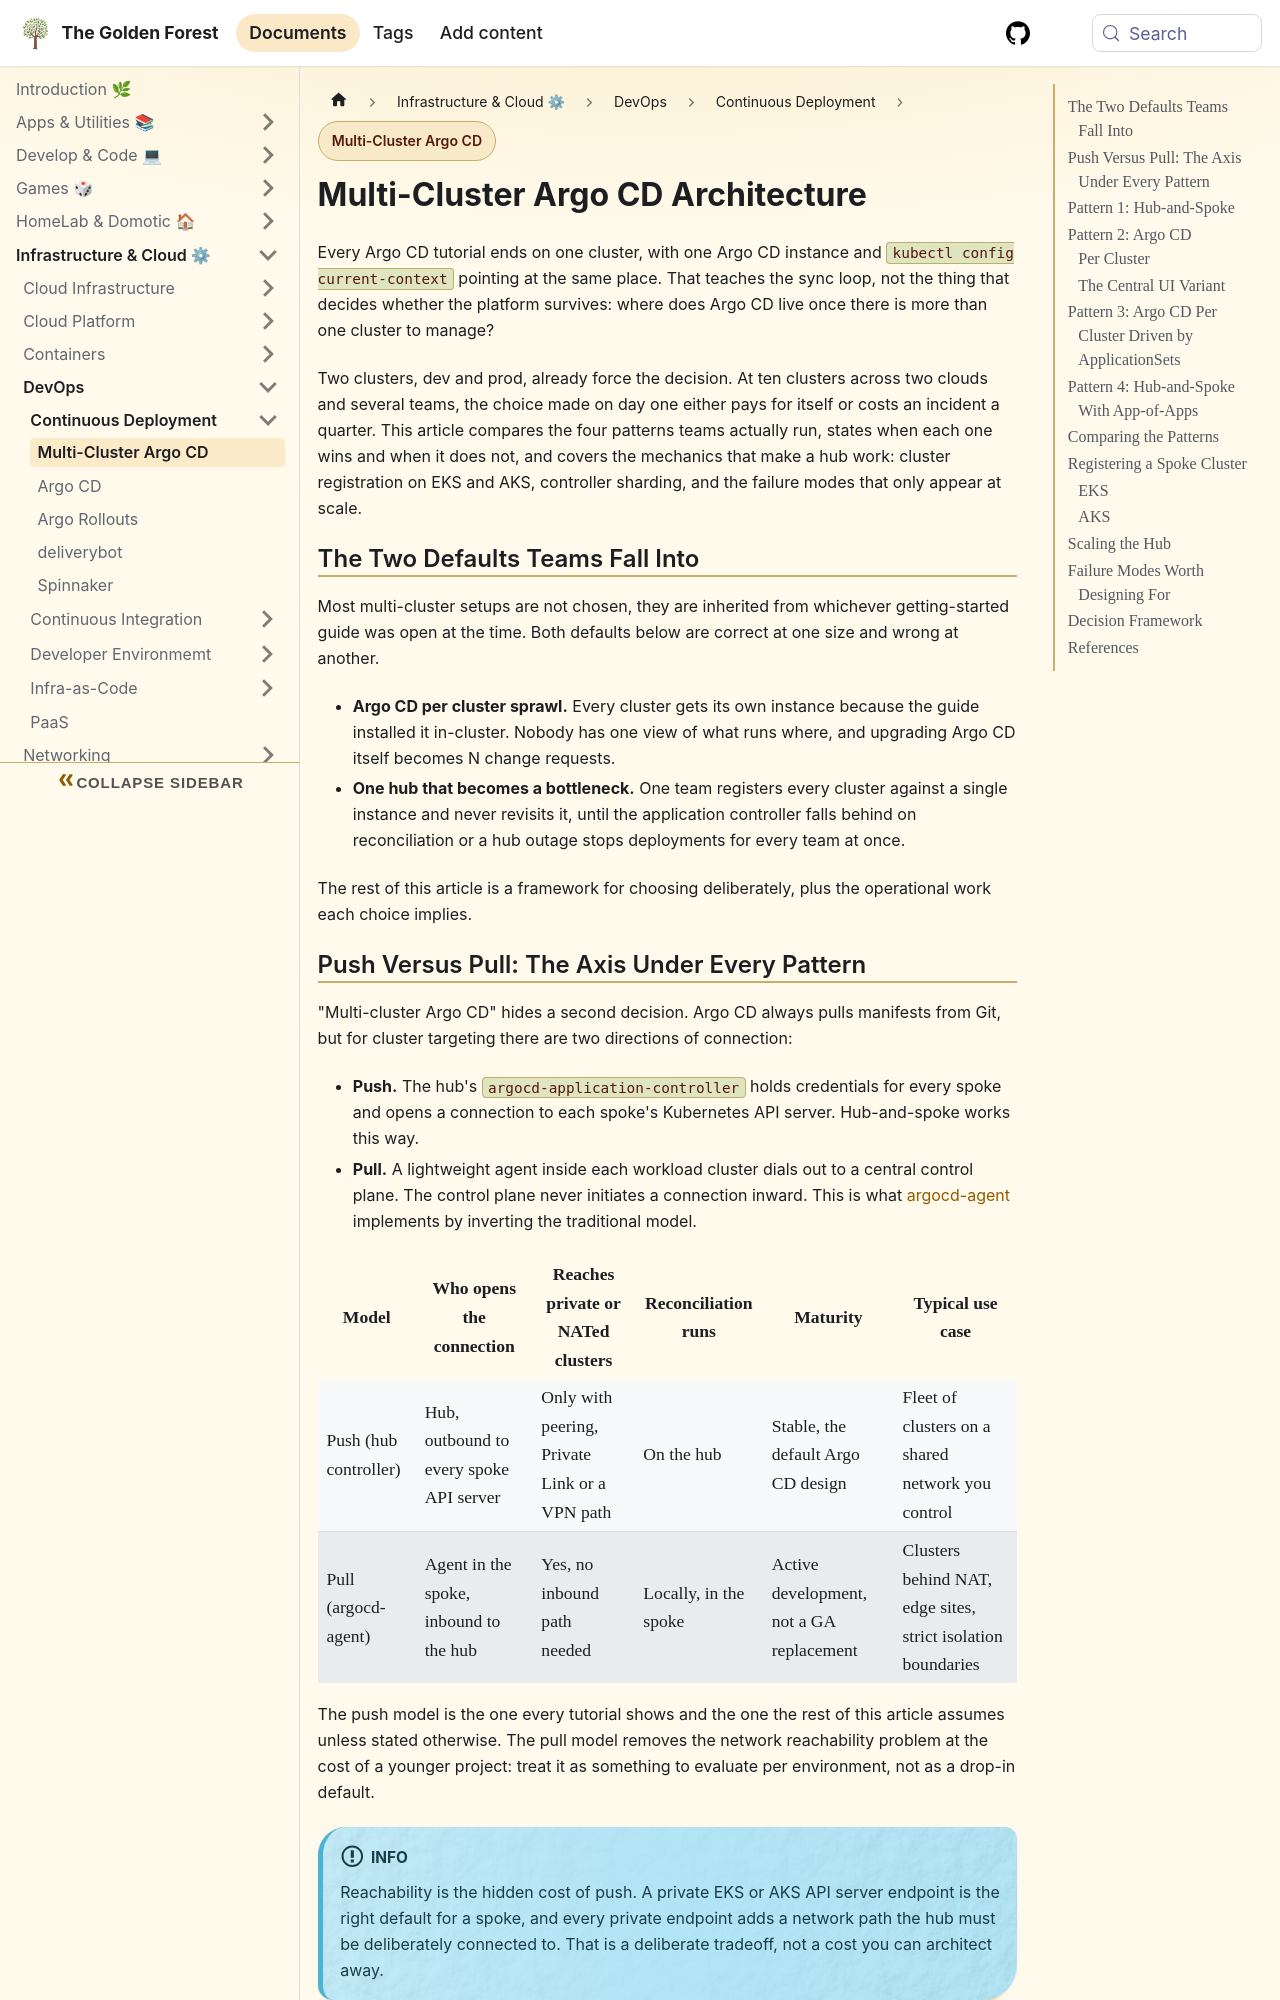

repository: sdelrio/golden-forest · page: pr-preview/pr-388/docs/Infrastructure-and-Cloud/DevOps/CD/argo-cd-multi-cluster/index.html · generator: docusaurus

---
title: "Multi-Cluster Argo CD Architecture"
description: "Compare hub-and-spoke, per-cluster, and ApplicationSet-driven Argo CD topologies, with push versus pull deployment, EKS and AKS cluster registration, and a decision table for each pattern."
tags: [kubernetes, ci-cd, devops, architecture]
sidebar_label: "Multi-Cluster Argo CD"
---

# Multi-Cluster Argo CD Architecture

Every Argo CD tutorial ends on one cluster, with one Argo CD instance and `kubectl config current-context` pointing at the same place. That teaches the sync loop, not the thing that decides whether the platform survives: where does Argo CD live once there is more than one cluster to manage?

Two clusters, dev and prod, already force the decision. At ten clusters across two clouds and several teams, the choice made on day one either pays for itself or costs an incident a quarter. This article compares the four patterns teams actually run, states when each one wins and when it does not, and covers the mechanics that make a hub work: cluster registration on EKS and AKS, controller sharding, and the failure modes that only appear at scale.

## The Two Defaults Teams Fall Into

Most multi-cluster setups are not chosen, they are inherited from whichever getting-started guide was open at the time. Both defaults below are correct at one size and wrong at another.

- **Argo CD per cluster sprawl.** Every cluster gets its own instance because the guide installed it in-cluster. Nobody has one view of what runs where, and upgrading Argo CD itself becomes N change requests.
- **One hub that becomes a bottleneck.** One team registers every cluster against a single instance and never revisits it, until the application controller falls behind on reconciliation or a hub outage stops deployments for every team at once.

The rest of this article is a framework for choosing deliberately, plus the operational work each choice implies.

## Push Versus Pull: The Axis Under Every Pattern

"Multi-cluster Argo CD" hides a second decision. Argo CD always pulls manifests from Git, but for cluster targeting there are two directions of connection:

- **Push.** The hub's `argocd-application-controller` holds credentials for every spoke and opens a connection to each spoke's Kubernetes API server. Hub-and-spoke works this way.
- **Pull.** A lightweight agent inside each workload cluster dials out to a central control plane. The control plane never initiates a connection inward. This is what [argocd-agent](https://argocd-agent.readthedocs.io/) implements by inverting the traditional model.

| Model | Who opens the connection | Reaches private or NATed clusters | Reconciliation runs | Maturity | Typical use case |
| --- | --- | --- | --- | --- | --- |
| Push (hub controller) | Hub, outbound to every spoke API server | Only with peering, Private Link or a VPN path | On the hub | Stable, the default Argo CD design | Fleet of clusters on a shared network you control |
| Pull (argocd-agent) | Agent in the spoke, inbound to the hub | Yes, no inbound path needed | Locally, in the spoke | Active development, not a GA replacement | Clusters behind NAT, edge sites, strict isolation boundaries |

The push model is the one every tutorial shows and the one the rest of this article assumes unless stated otherwise. The pull model removes the network reachability problem at the cost of a younger project: treat it as something to evaluate per environment, not as a drop-in default.

:::info
Reachability is the hidden cost of push. A private EKS or AKS API server endpoint is the right default for a spoke, and every private endpoint adds a network path the hub must be deliberately connected to. That is a deliberate tradeoff, not a cost you can architect away.
:::
